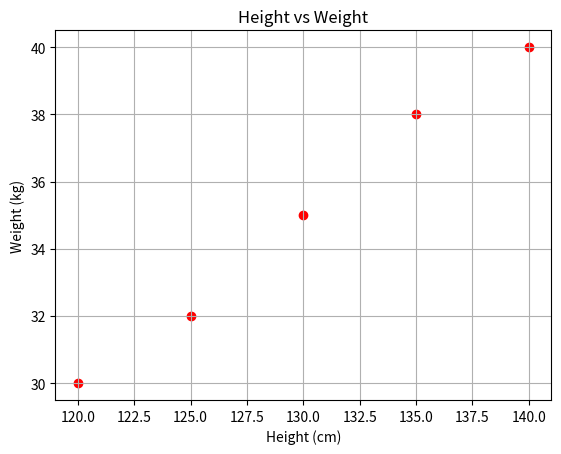

Reproduce this figure in Python.
import matplotlib.pyplot as plt

height = [120, 130, 125, 140, 135]
weight = [30, 35, 32, 40, 38]

plt.scatter(height, weight, color='red')
plt.title('Height vs Weight')
plt.xlabel('Height (cm)')
plt.ylabel('Weight (kg)')
plt.grid(True)
plt.show()
